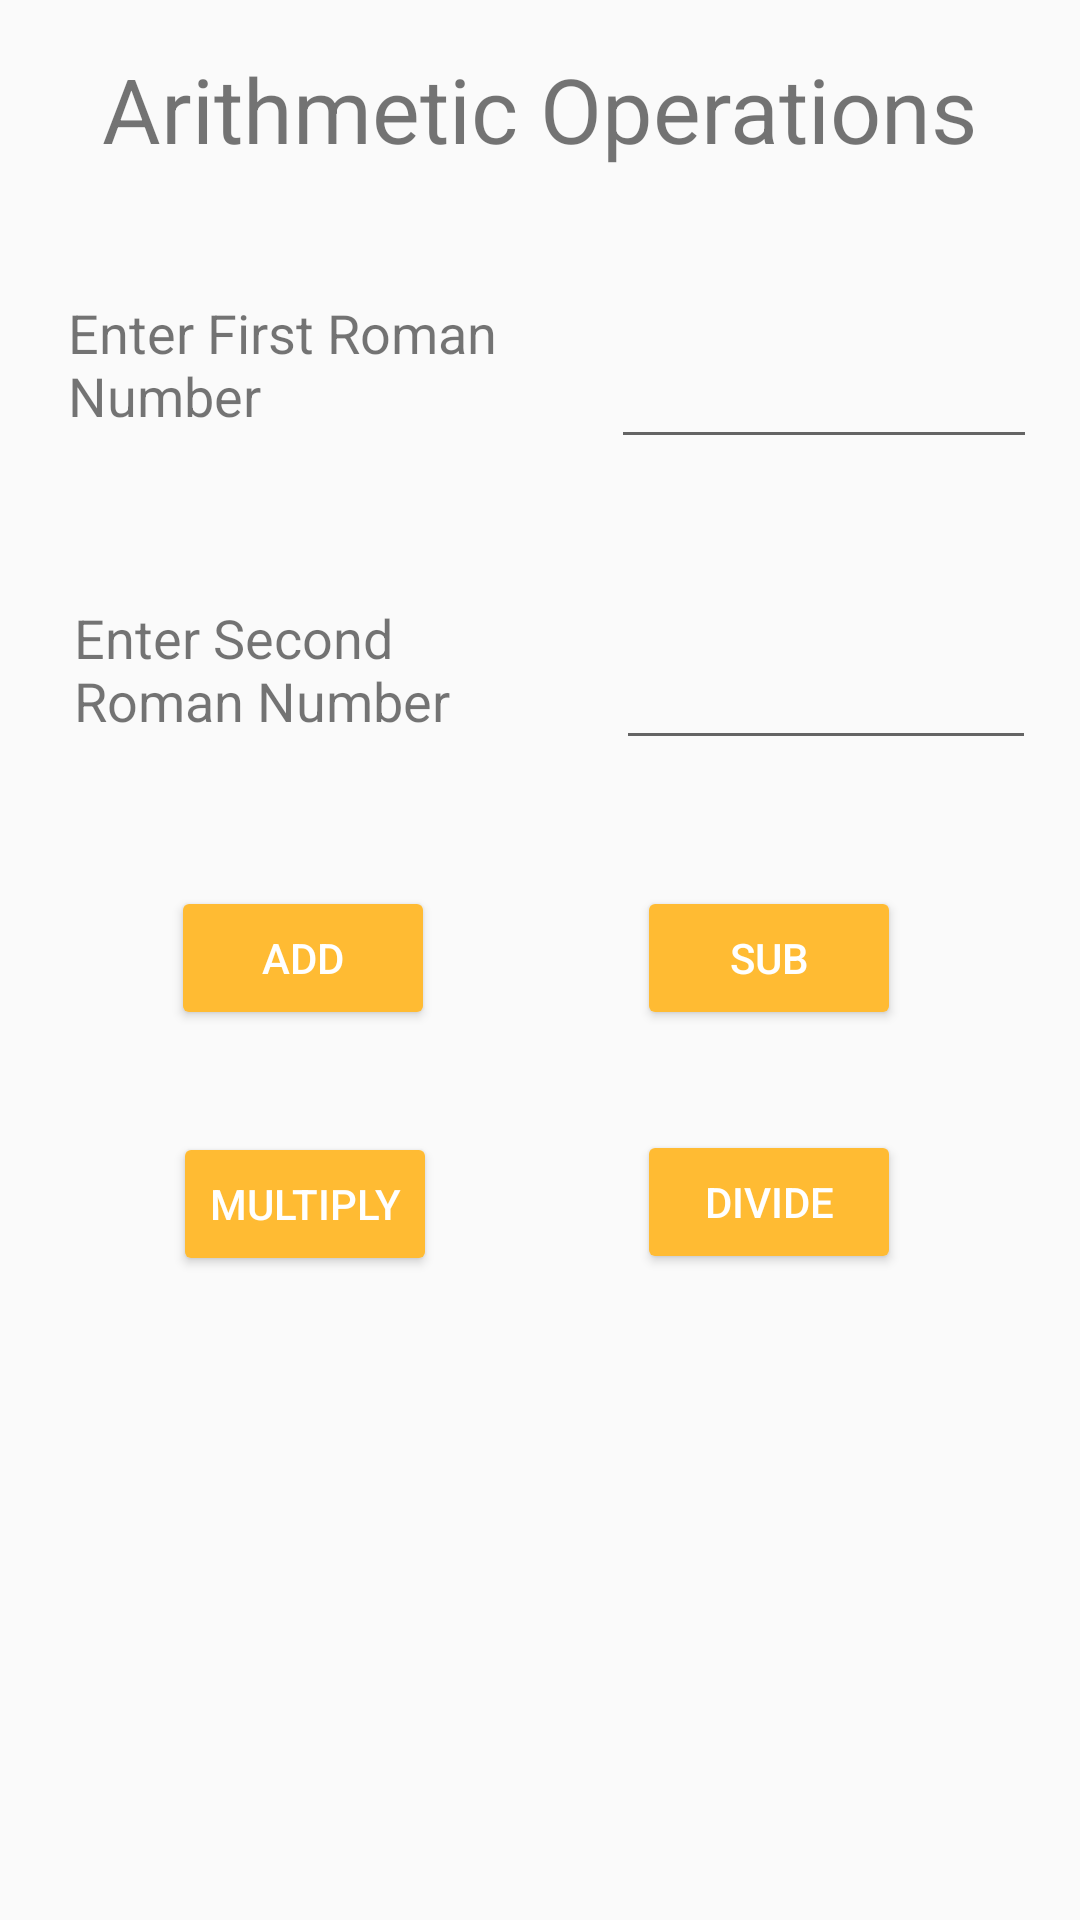

Here is an Android app screen rendered from its layout file. Give the layout XML and the strings, colors and styles it references.
<!-- AndroidManifest.xml: application theme AppTheme -->
<!-- res/layout/activity_arithmetic.xml -->
<?xml version="1.0" encoding="utf-8"?>
<android.support.constraint.ConstraintLayout xmlns:android="http://schemas.android.com/apk/res/android"
    xmlns:app="http://schemas.android.com/apk/res-auto"
    xmlns:tools="http://schemas.android.com/tools"
    android:layout_width="match_parent"
    android:layout_height="match_parent"
    tools:context="com.example.akshay.romanlex.arithmetic">

    <TextView
        android:id="@+id/textView9"
        android:layout_width="wrap_content"
        android:layout_height="46dp"
        android:layout_marginBottom="8dp"
        android:layout_marginEnd="8dp"
        android:layout_marginStart="8dp"
        android:layout_marginTop="8dp"
        android:text="Arithmetic Operations"
        android:textSize="30sp"
        app:layout_constraintBottom_toBottomOf="parent"
        app:layout_constraintEnd_toEndOf="parent"
        app:layout_constraintStart_toStartOf="parent"
        app:layout_constraintTop_toTopOf="parent"
        app:layout_constraintVertical_bias="0.014" />

    <TextView
        android:id="@+id/textView12"
        android:layout_width="162dp"
        android:layout_height="58dp"
        android:layout_marginBottom="8dp"
        android:layout_marginEnd="8dp"
        android:layout_marginStart="8dp"
        android:layout_marginTop="8dp"
        android:text="Enter First Roman Number"
        android:textSize="18sp"
        app:layout_constraintBottom_toBottomOf="parent"
        app:layout_constraintEnd_toEndOf="parent"
        app:layout_constraintHorizontal_bias="0.081"
        app:layout_constraintStart_toStartOf="parent"
        app:layout_constraintTop_toTopOf="parent"
        app:layout_constraintVertical_bias="0.16" />

    <TextView
        android:id="@+id/textView13"
        android:layout_width="159dp"
        android:layout_height="55dp"
        android:layout_marginBottom="8dp"
        android:layout_marginEnd="8dp"
        android:layout_marginStart="8dp"
        android:layout_marginTop="8dp"
        android:text="Enter Second Roman Number"
        android:textSize="18sp"
        app:layout_constraintBottom_toBottomOf="parent"
        app:layout_constraintEnd_toEndOf="parent"
        app:layout_constraintHorizontal_bias="0.09"
        app:layout_constraintStart_toStartOf="parent"
        app:layout_constraintTop_toTopOf="parent"
        app:layout_constraintVertical_bias="0.338" />

    <EditText
        android:id="@+id/num2"
        android:layout_width="142dp"
        android:layout_height="wrap_content"
        android:layout_marginBottom="8dp"
        android:layout_marginEnd="8dp"
        android:layout_marginStart="8dp"
        android:layout_marginTop="8dp"
        android:ems="10"
        android:inputType="textPersonName"
        app:layout_constraintBottom_toBottomOf="parent"
        app:layout_constraintEnd_toEndOf="parent"
        app:layout_constraintHorizontal_bias="0.968"
        app:layout_constraintStart_toStartOf="parent"
        app:layout_constraintTop_toTopOf="parent"
        app:layout_constraintVertical_bias="0.178" />

    <EditText
        android:id="@+id/num3"
        android:layout_width="140dp"
        android:layout_height="wrap_content"
        android:layout_marginBottom="8dp"
        android:layout_marginEnd="8dp"
        android:layout_marginStart="8dp"
        android:layout_marginTop="8dp"
        android:ems="10"
        android:inputType="textPersonName"
        app:layout_constraintBottom_toBottomOf="parent"
        app:layout_constraintEnd_toEndOf="parent"
        app:layout_constraintHorizontal_bias="0.968"
        app:layout_constraintStart_toStartOf="parent"
        app:layout_constraintTop_toTopOf="parent"
        app:layout_constraintVertical_bias="0.35" />

    <Button
        android:id="@+id/addbutton"
        style="@style/Widget.AppCompat.Button.Colored"
        android:layout_width="wrap_content"
        android:layout_height="wrap_content"
        android:layout_marginBottom="8dp"
        android:layout_marginEnd="8dp"
        android:layout_marginStart="8dp"
        android:layout_marginTop="8dp"
        android:text="Add"
        app:layout_constraintBottom_toBottomOf="parent"
        app:layout_constraintEnd_toEndOf="parent"
        app:layout_constraintHorizontal_bias="0.192"
        app:layout_constraintStart_toStartOf="parent"
        app:layout_constraintTop_toTopOf="parent"
        app:layout_constraintVertical_bias="0.499" />

    <Button
        android:id="@+id/subbutton"
        style="@style/Widget.AppCompat.Button.Colored"
        android:layout_width="wrap_content"
        android:layout_height="wrap_content"
        android:layout_marginBottom="8dp"
        android:layout_marginEnd="8dp"
        android:layout_marginStart="8dp"
        android:layout_marginTop="8dp"
        android:text="Sub"
        app:layout_constraintBottom_toBottomOf="parent"
        app:layout_constraintEnd_toEndOf="parent"
        app:layout_constraintHorizontal_bias="0.798"
        app:layout_constraintStart_toStartOf="parent"
        app:layout_constraintTop_toTopOf="parent"
        app:layout_constraintVertical_bias="0.499" />

    <Button
        android:id="@+id/mulbutton"
        style="@style/Widget.AppCompat.Button.Colored"
        android:layout_width="wrap_content"
        android:layout_height="wrap_content"
        android:layout_marginBottom="8dp"
        android:layout_marginEnd="8dp"
        android:layout_marginStart="8dp"
        android:layout_marginTop="8dp"
        android:text="Multiply"
        app:layout_constraintBottom_toBottomOf="parent"
        app:layout_constraintEnd_toEndOf="parent"
        app:layout_constraintHorizontal_bias="0.194"
        app:layout_constraintStart_toStartOf="parent"
        app:layout_constraintTop_toTopOf="parent"
        app:layout_constraintVertical_bias="0.641" />

    <Button
        android:id="@+id/divbutton"
        style="@style/Widget.AppCompat.Button.Colored"
        android:layout_width="wrap_content"
        android:layout_height="wrap_content"
        android:layout_marginBottom="8dp"
        android:layout_marginEnd="8dp"
        android:layout_marginStart="8dp"
        android:layout_marginTop="8dp"
        android:text="Divide"
        app:layout_constraintBottom_toBottomOf="parent"
        app:layout_constraintEnd_toEndOf="parent"
        app:layout_constraintHorizontal_bias="0.798"
        app:layout_constraintStart_toStartOf="parent"
        app:layout_constraintTop_toTopOf="parent"
        app:layout_constraintVertical_bias="0.64" />

    <TextView
        android:id="@+id/display1"
        android:layout_width="141dp"
        android:layout_height="76dp"
        android:layout_marginBottom="8dp"
        android:layout_marginEnd="8dp"
        android:layout_marginStart="8dp"
        android:layout_marginTop="8dp"
        android:textAlignment="center"
        android:textSize="24sp"
        android:textStyle="bold"
        app:layout_constraintBottom_toBottomOf="parent"
        app:layout_constraintEnd_toEndOf="parent"
        app:layout_constraintStart_toStartOf="parent"
        app:layout_constraintTop_toTopOf="parent"
        app:layout_constraintVertical_bias="0.816" />
</android.support.constraint.ConstraintLayout>
<!-- resources referenced by this layout -->
<resources>
  <style name="AppTheme" parent="Theme.AppCompat.Light.DarkActionBar">
          
          <item name="colorPrimary">@color/colorPrimary</item>
          <item name="colorPrimaryDark">@color/colorPrimaryDark</item>
          <item name="colorAccent">@color/colorAccent</item>
          <item name="android:navigationBarColor" tools:targetAPI="21">@color/colorAccent</item>
      </style>
  <color name="colorPrimary">#303</color>
  <color name="colorPrimaryDark">#303</color>
  <color name="colorAccent">#FFFFBB33</color>
</resources>
